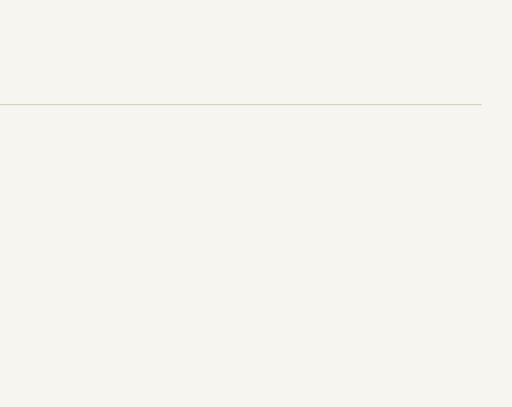
t = 0.00 s
t = 0.35 s: frame unchanged from t = 0.00 s, image omitted
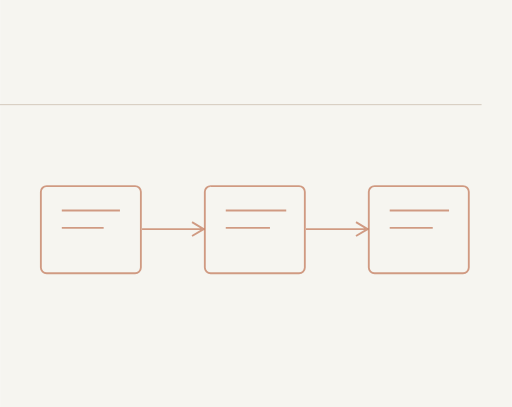
t = 1.03 s
t = 1.70 s: frame unchanged from t = 1.03 s, image omitted
t = 2.38 s: frame unchanged from t = 1.03 s, image omitted
t = 3.05 s: frame unchanged from t = 1.03 s, image omitted

The animated SVG that drew these frames (rendered in a browser with its animation timeline set to each time). Animation: 1 CSS @keyframes rule; one cycle of 3.05 s.

<svg xmlns="http://www.w3.org/2000/svg" width="440" height="350" viewBox="0 0 440 350"><title>Агентские пайплайны — motion</title><style>@keyframes ink{from{stroke-dashoffset:1200}to{stroke-dashoffset:0}}.draw{stroke-dasharray:1200;animation:ink 2.7s ease-out .35s both}@media(prefers-reduced-motion:reduce){.draw{animation:none!important;stroke-dashoffset:0!important}}</style><rect width="440" height="350" fill="#F6F5F0"/><g transform="translate(-440 0)"><text x="26" y="65" font-family="Manrope,Arial,sans-serif" font-size="31" font-weight="500" fill="#29231D">Агентские пайплайны</text><path d="M26 90 H854" stroke="#D4CABD" stroke-width=".85"/></g><g class="draw" fill="none" stroke="#B65A34" stroke-opacity=".58" stroke-width="1.6" stroke-linejoin="round"><rect x="35" y="160" width="86" height="75" rx="5"/><rect x="176" y="160" width="86" height="75" rx="5"/><rect x="317" y="160" width="86" height="75" rx="5"/><path d="M122 197 H175 M263 197 H316 M165 191 L175 197 L165 203 M306 191 L316 197 L306 203"/><path d="M53 181 H103 M53 196 H89 M194 181 H246 M194 196 H232 M335 181 H386 M335 196 H372"/></g></svg>
